Dataset: isolated_obj (GitHub, aharmer/dishBugs). Classes: acari mites and ticks, amphipoda, annelida worms, araneae spiders, archaeognatha bristletails, blattodea cockroaches, carabidae ground beetles, chilopoda centipedes, coleoptera beetles, coleoptera larva, collembola springtails, diplopoda millipedes, diptera flies, formicidae ants, gastropoda snails and slugs, hymenoptera bees and wasps, isopoda woodlice, opiliones harvestmen, orthoptera grasshoppers and crickets, pseudoscorpiones false scorpions, tipulidae crane flies, vespidae wasps.

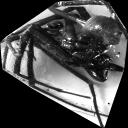
Label: araneae spiders

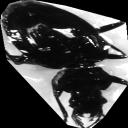
Label: carabidae ground beetles

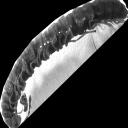
Label: diplopoda millipedes

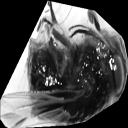
Label: diptera flies

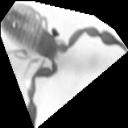
Label: pseudoscorpiones false scorpions

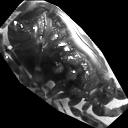
Label: opiliones harvestmen
